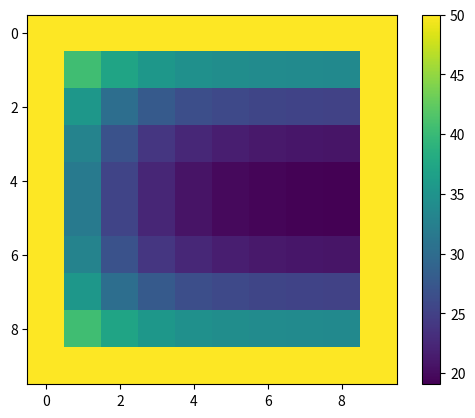

The script that saved this image:
import matplotlib.pyplot as plt
import matplotlib.animation as ani
import numpy as np
import time

t0 = 10
c1 = 2
c2 = 20
d = 0.01
L = 100
c0 = L / (2 * d) + (c1 + c2) / 2
k1 = 1
k2 = 5


def heat_capacity(t):
    if t <= t0 - d:
        return c1
    elif t >= t0 + d:
        return c2
    elif t > t0 - d and t < t0:
        return (t0 * c1 - (t0 - d) * c0 - (c1 - c0) * t) / (t0 - (t0 - d))
    elif t < t0 + d and t > t0:
        return ((t0 + d) * c0 - t0 * c2 - (c0 - c2) * t) / (t0 + d - t0)
    elif t == t0:
        return c0


def heat_conductivity(t):
    if t <= t0 - d:
        return k1
    elif t > t0 - d and t < t0 + d:
        return ((t0 + d) * k1 - (t0 - d) * k2 - (k1 - k2) * t) / (2 * d)
    elif t >= t0 + d:
        return k2


t_nodes = 10

x_nodes = 10
y_nodes = 10
z_nodes = 10

y_max = 1
x_max = 1
z_max = 1

_time = 1

left_x = 50
right_x = 50

left_y = 50
right_y = 50

left_z = 50
right_z = 50

dt = _time / t_nodes
dx = x_max / x_nodes
dy = y_max / y_nodes
dz = z_max / z_nodes

solve = []
initial_conditions = np.zeros(shape=(z_nodes, y_nodes, x_nodes), dtype=float)
initial_conditions.fill(1)
solve.append(initial_conditions)

start_time = time.time()
for t in range(1, t_nodes):
    interval_matrix_X = np.zeros(shape=(z_nodes, y_nodes, x_nodes), dtype=float)
    interval_matrix_X.fill(0)
    interval_matrix_Y = np.zeros(shape=(z_nodes, y_nodes, x_nodes), dtype=float)
    interval_matrix_Y.fill(0)
    layer_matrix = np.zeros(shape=(z_nodes, y_nodes, x_nodes), dtype=float)
    layer_matrix.fill(0)

    for y in range(y_nodes):
        for z in range(z_nodes):
            alpha = [0 for a in range(x_nodes)]
            betta = [0 for b in range(x_nodes)]
            alpha[1] = 0
            betta[1] = left_x
            for x in range(2, x_nodes):
                y1 = (solve[t - 1][x - 1][y][z] + solve[t - 1][x - 2][y][z]) / 2
                y2 = (solve[t - 1][x - 1][y][z] + solve[t - 1][x][y][z]) / 2
                a = -(dt * heat_conductivity(y2) / (heat_capacity(solve[t - 1][x - 1][y][z]) * dx * dx))
                b = -(dt * heat_conductivity(y1) / (heat_capacity(solve[t - 1][x - 1][y][z]) * dx * dx))
                c = (1 + (dt * heat_conductivity(y2) / (heat_capacity(solve[t - 1][x - 1][y][z]) * dx * dx)) + (
                        dt * heat_conductivity(y1) / (heat_capacity(solve[t - 1][x - 1][y][z]) * dx * dx)))
                alpha[x] = -(b / (a * alpha[x - 1] + c))
                betta[x] = (solve[t - 1][x - 1][y][z] - a * betta[x - 1]) / (a * alpha[x - 1] + c)
            interval_matrix_X[x_nodes - 1][y][z] = right_x

            for x in range(x_nodes - 2, -1, -1):
                interval_matrix_X[x][y][z] = alpha[x + 1] * interval_matrix_X[x + 1][y][z] + betta[x + 1]
    for x in range(x_nodes):
        for z in range(z_nodes):
            alpha = [0 for a in range(y_nodes)]
            betta = [0 for b in range(y_nodes)]
            alpha[1] = 0
            betta[1] = left_y
            for y in range(2, y_nodes):
                y1 = (interval_matrix_X[x][y - 1][z] + interval_matrix_X[x][y - 2][z]) / 2
                y2 = (interval_matrix_X[x][y - 1][z] + interval_matrix_X[x][y][z]) / 2
                a = -(dt * heat_conductivity(y2) / (heat_capacity(interval_matrix_X[x][y - 1][z]) * dx * dx))
                b = -(dt * heat_conductivity(y1) / (heat_capacity(interval_matrix_X[x][y - 1][z]) * dx * dx))
                c = (1 + (dt * heat_conductivity(y2) / (heat_capacity(interval_matrix_X[x][y - 1][z]) * dx * dx)) + (
                        dt * heat_conductivity(y1) / (heat_capacity(interval_matrix_X[x][y - 1][z]) * dx * dx)))
                alpha[y] = -(b / (a * alpha[y - 1] + c))
                betta[y] = (interval_matrix_X[x][y - 1][z] - a * betta[y - 1]) / (a * alpha[y - 1] + c)
            interval_matrix_Y[x][y_nodes - 1][z] = right_y
            for y in range(y_nodes - 2, -1, -1):
                interval_matrix_Y[x][y][z] = alpha[y + 1] * interval_matrix_Y[x][y + 1][z] + betta[y + 1]

    for x in range(x_nodes):
        for y in range(y_nodes):
            alpha = [0 for a in range(z_nodes)]
            betta = [0 for b in range(z_nodes)]
            alpha[1] = 0
            betta[1] = left_z
            for z in range(2, z_nodes):
                y1 = (interval_matrix_Y[x][y][z - 1] + interval_matrix_Y[x][y][z - 2]) / 2
                y2 = (interval_matrix_Y[x][y][z - 1] + interval_matrix_Y[x][y][z]) / 2
                a = -(dt * heat_conductivity(y2) / (heat_capacity(interval_matrix_Y[x][y][z - 1]) * dx * dx))
                b = -(dt * heat_conductivity(y1) / (heat_capacity(interval_matrix_Y[x][y][z - 1]) * dx * dx))
                c = (1 + (dt * heat_conductivity(y2) / (heat_capacity(interval_matrix_Y[x][y][z - 1]) * dx * dx)) + (
                        dt * heat_conductivity(y1) / (heat_capacity(interval_matrix_Y[x][y][z - 1]) * dx * dx)))
                alpha[z] = -(b / (a * alpha[z - 1] + c))
                betta[z] = (interval_matrix_Y[x][y][z - 1] - a * betta[z - 1]) / (a * alpha[z - 1] + c)
            layer_matrix[x][y][z_nodes - 1] = right_z
            for z in range(z_nodes - 2, -1, -1):
                layer_matrix[x][y][z] = alpha[z + 1] * interval_matrix_Y[x][y][z + 1] + betta[z + 1]

    solve.append(layer_matrix)

plt.imshow(solve[1][5])
plt.colorbar()
print("--- %s seconds ---" % (time.time() - start_time))
plt.show()
